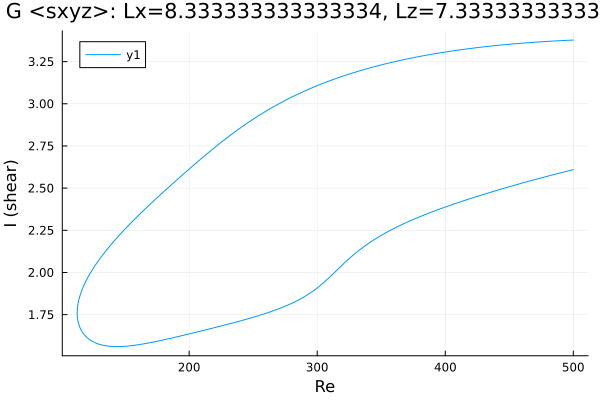

Values plotted in this chart, from the file beside it:
Re, shear
500.0, 3.378
498.7, 3.377
497.3, 3.377
495.9, 3.376
494.5, 3.376
493.1, 3.375
491.7, 3.375
490.2, 3.374
488.8, 3.374
487.4, 3.373
486, 3.373
484.6, 3.372
483.2, 3.371
481.8, 3.371
480.4, 3.37
478.9, 3.369
477.5, 3.369
476.1, 3.368
474.7, 3.367
473.3, 3.367
471.9, 3.366
470.5, 3.365
469, 3.364
467.6, 3.364
466.2, 3.363
464.8, 3.362
463.4, 3.361
462, 3.361
460.6, 3.36
459.1, 3.359
457.7, 3.358
456.3, 3.357
455.6, 3.357
454.2, 3.356
452.8, 3.355
451.4, 3.354
450, 3.353
448.6, 3.352
447.1, 3.351
445.7, 3.35
444.3, 3.349
442.9, 3.348
441.5, 3.347
440.1, 3.346
438.7, 3.345
437.2, 3.343
435.8, 3.342
434.4, 3.341
433, 3.34
431.6, 3.339
430.2, 3.338
428.8, 3.336
427.3, 3.335
425.9, 3.334
424.5, 3.333
423.1, 3.331
421.7, 3.33
420.3, 3.329
418.9, 3.327
417.4, 3.326
... 563 more rows
